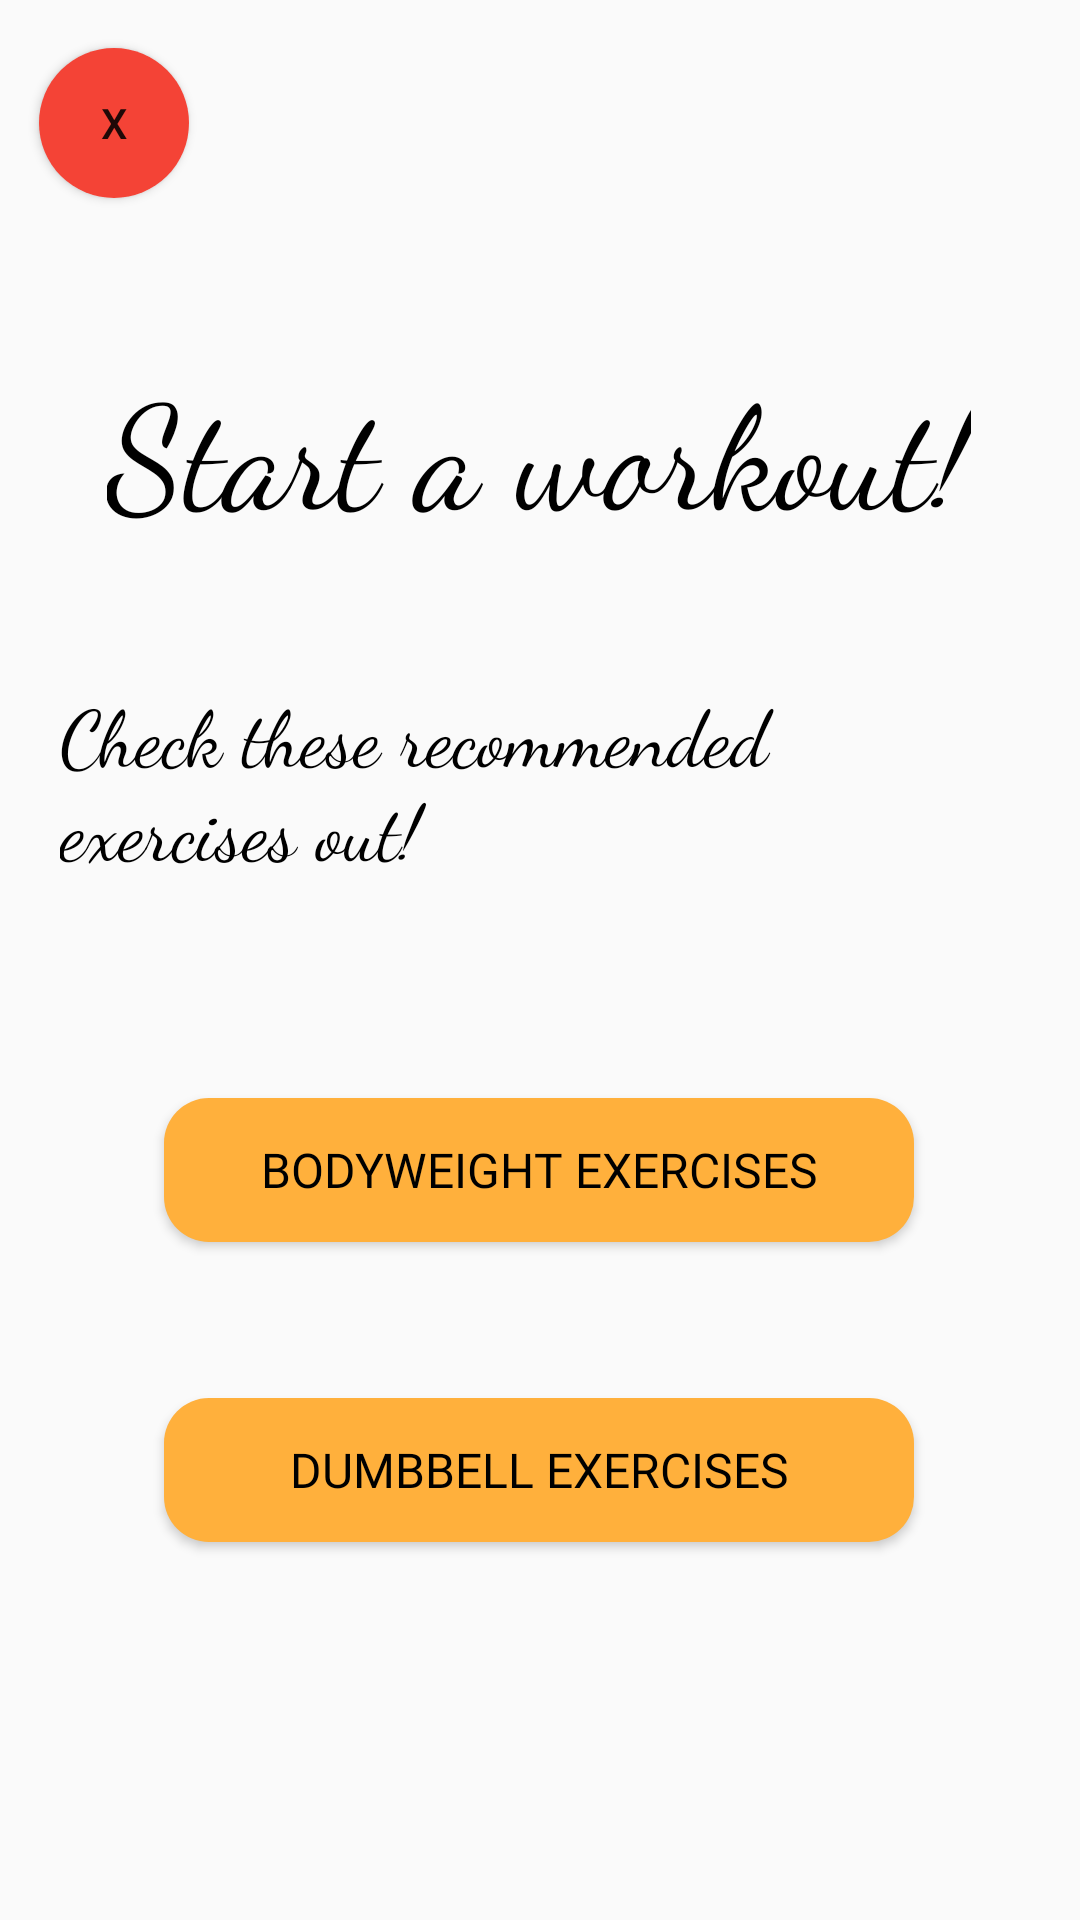

Produce the Android XML layout that renders to this screen, including the resource entries it uses.
<!-- AndroidManifest.xml: application theme Theme.ProiectPDM -->
<!-- res/layout/activity_workout_page.xml -->
<?xml version="1.0" encoding="utf-8"?>
<androidx.constraintlayout.widget.ConstraintLayout xmlns:android="http://schemas.android.com/apk/res/android"
    xmlns:app="http://schemas.android.com/apk/res-auto"
    xmlns:tools="http://schemas.android.com/tools"
    android:layout_width="match_parent"
    android:layout_height="match_parent"
    tools:context=".WorkoutPage">

    <Button
        android:id="@+id/goBackToMain"
        android:layout_width="290dp"
        android:layout_height="wrap_content"
        android:layout_marginTop="112dp"
        android:background="@drawable/add_to_workout_btn"
        android:fontFamily="@font/biorhyme"
        android:text="@string/startYourWorkout"
        android:textColor="@color/black"
        android:textSize="16sp"
        app:layout_constraintEnd_toEndOf="parent"
        app:layout_constraintHorizontal_bias="0.495"
        app:layout_constraintStart_toStartOf="parent"
        app:layout_constraintTop_toBottomOf="@+id/dumbbellButton" />

    <Button
        android:id="@+id/bodyweightButton"
        android:layout_width="250dp"
        android:layout_height="wrap_content"
        android:layout_marginTop="52dp"
        android:background="@drawable/btn_bg"
        android:fontFamily="@font/biorhyme"
        android:text="@string/bodyweightButton"
        android:textColor="@color/black"
        android:textSize="16sp"
        app:layout_constraintEnd_toEndOf="parent"
        app:layout_constraintHorizontal_bias="0.496"
        app:layout_constraintStart_toStartOf="parent"
        app:layout_constraintTop_toBottomOf="@+id/textView10" />

    <TextView
        android:id="@+id/textView10"
        android:layout_width="wrap_content"
        android:layout_height="wrap_content"
        android:layout_marginTop="4dp"
        android:fontFamily="cursive"
        android:padding="20dp"
        android:text="@string/startWorkoutMessage"
        android:textColor="@color/black"
        android:textSize="26sp"
        app:layout_constraintEnd_toEndOf="parent"
        app:layout_constraintHorizontal_bias="0.542"
        app:layout_constraintStart_toStartOf="parent"
        app:layout_constraintTop_toBottomOf="@+id/textView8" />

    <TextView
        android:id="@+id/textView8"
        android:layout_width="wrap_content"
        android:layout_height="wrap_content"
        android:layout_marginTop="96dp"
        android:fontFamily="cursive"
        android:padding="20dp"
        android:text="@string/startWorkout"
        android:textColor="@color/black"
        android:textSize="48sp"
        app:layout_constraintEnd_toEndOf="parent"
        app:layout_constraintHorizontal_bias="0.493"
        app:layout_constraintStart_toStartOf="parent"
        app:layout_constraintTop_toTopOf="parent" />

    <Button
        android:id="@+id/back_button2"
        android:layout_width="50dp"
        android:layout_height="50dp"
        android:layout_marginTop="16dp"
        android:background="@drawable/cancel_btn_bg"
        android:text="@string/back"
        app:layout_constraintBottom_toTopOf="@+id/textView8"
        app:layout_constraintEnd_toEndOf="parent"
        app:layout_constraintHorizontal_bias="0.042"
        app:layout_constraintStart_toStartOf="parent"
        app:layout_constraintTop_toTopOf="parent"
        app:layout_constraintVertical_bias="0.0" />

    <Button
        android:id="@+id/dumbbellButton"
        android:layout_width="250dp"
        android:layout_height="wrap_content"
        android:layout_marginTop="52dp"
        android:background="@drawable/btn_bg"
        android:fontFamily="@font/biorhyme"
        android:text="@string/dumbbellButton"
        android:textColor="@color/black"
        android:textSize="16sp"
        app:layout_constraintEnd_toEndOf="parent"
        app:layout_constraintHorizontal_bias="0.496"
        app:layout_constraintStart_toStartOf="parent"
        app:layout_constraintTop_toBottomOf="@+id/bodyweightButton" />

</androidx.constraintlayout.widget.ConstraintLayout>
<!-- resources referenced by this layout -->
<resources>
  <color name="black">#FF000000</color>
  <!-- drawable btn_bg (drawable) -->
  <?xml version="1.0" encoding="utf-8"?>
  <shape xmlns:android="http://schemas.android.com/apk/res/android">
      <solid android:color="#FFB03C"/>
      <corners android:radius="15dp"/>
  </shape>
  <!-- drawable cancel_btn_bg (drawable) -->
  <?xml version="1.0" encoding="utf-8"?>
  <shape xmlns:android="http://schemas.android.com/apk/res/android">
      <solid android:color="#F44336"/>
      <corners android:radius="150dp"/>
  </shape>
  <string name="back">x</string>
  <string name="bodyweightButton">Bodyweight exercises</string>
  <string name="dumbbellButton">Dumbbell exercises</string>
  <string name="startWorkout">Start a workout!</string>
  <string name="startWorkoutMessage">Check these recommended exercises out!</string>
  <string name="startYourWorkout">Start your workout!</string>
  <style name="Theme.ProiectPDM" parent="Theme.AppCompat.Light.NoActionBar">
          
          <item name="colorPrimary">@color/orange_1</item>
          <item name="colorPrimaryVariant">@color/orange_2</item>
          <item name="colorOnPrimary">@color/white</item>
          
          <item name="colorSecondary">@color/teal_200</item>
          <item name="colorSecondaryVariant">@color/teal_700</item>
          <item name="colorOnSecondary">@color/black</item>
          
          <item name="android:statusBarColor" tools:targetApi="l">?attr/colorPrimaryVariant</item>
          
      </style>
  <color name="orange_1">#FFB03C</color>
  <color name="orange_2">#FB9600</color>
  <color name="white">#FFFFFFFF</color>
  <color name="teal_200">#FF03DAC5</color>
  <color name="teal_700">#FF018786</color>
</resources>
